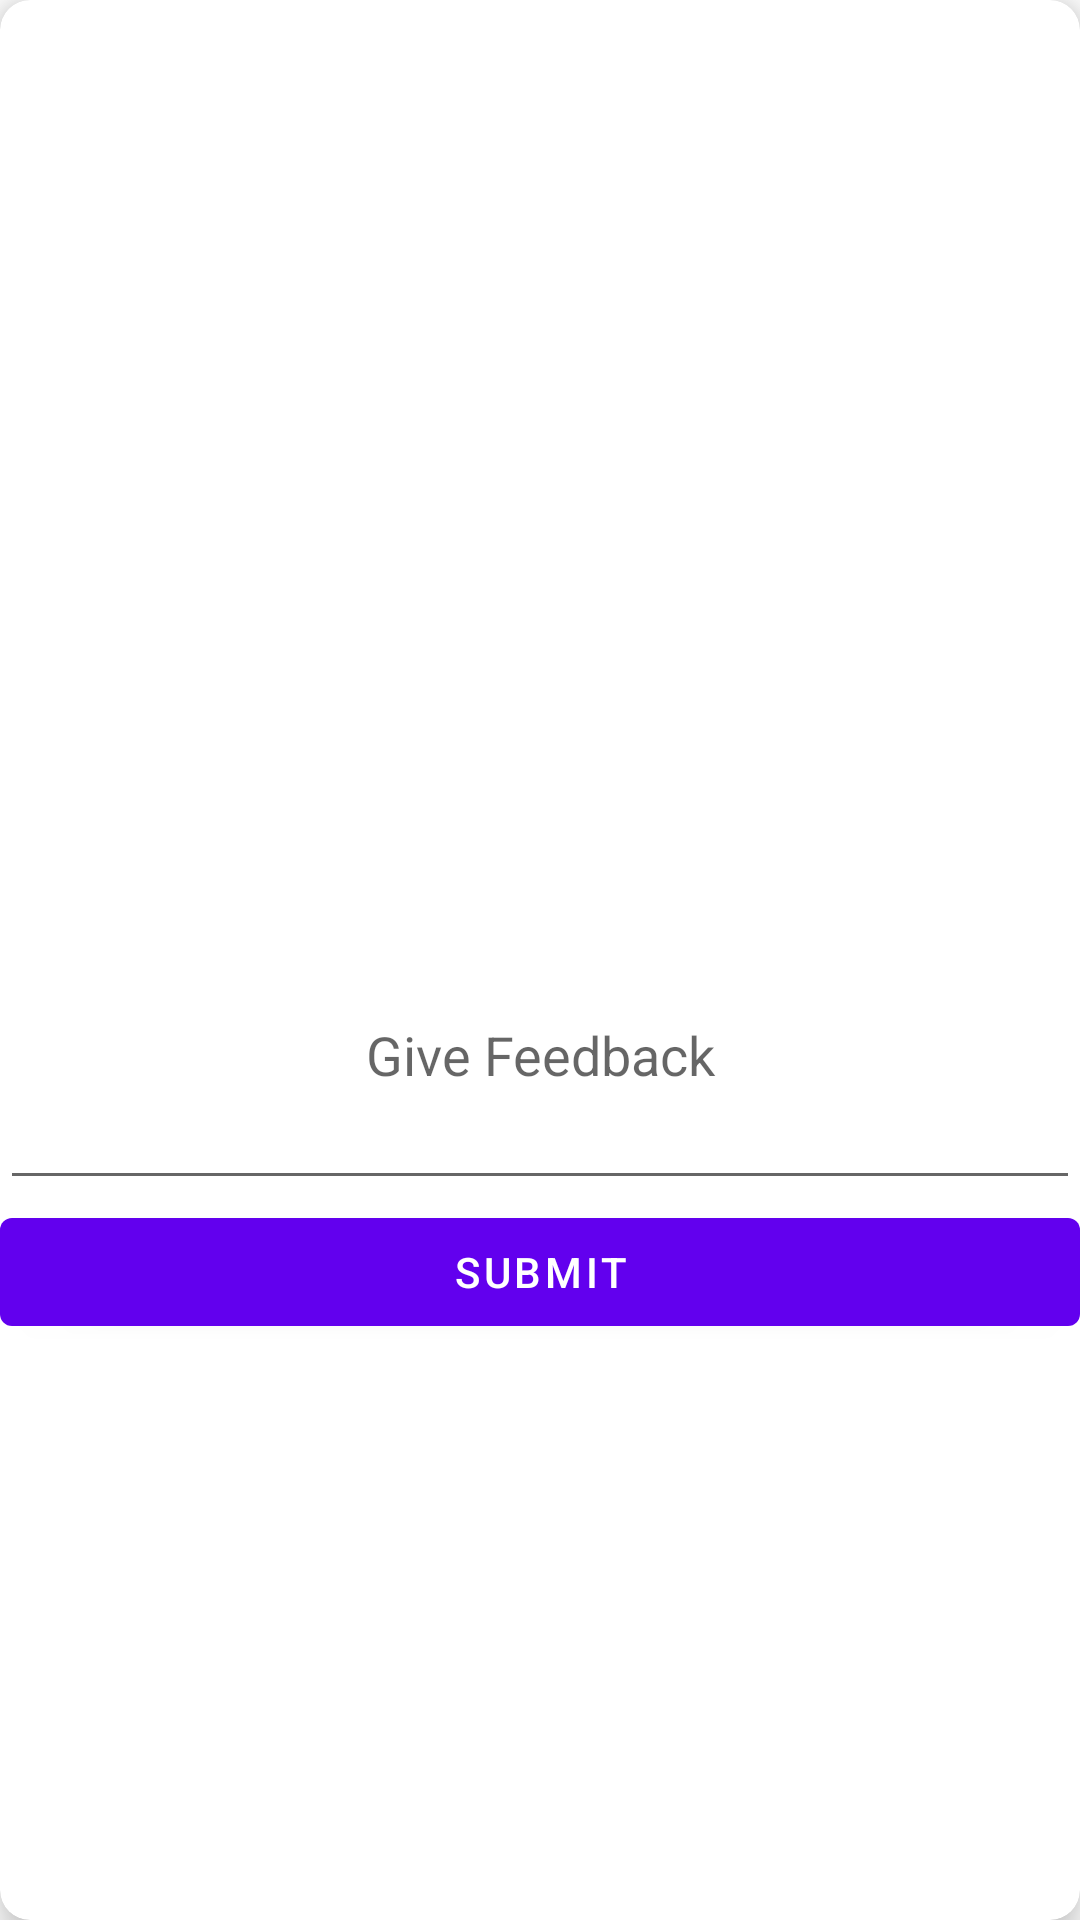

Produce the Android XML layout that renders to this screen, including the resource entries it uses.
<!-- AndroidManifest.xml: application theme Theme.InstantGarbageDIsposal -->
<!-- res/layout/cardview_user.xml -->
<?xml version="1.0" encoding="utf-8"?>
<androidx.cardview.widget.CardView xmlns:android="http://schemas.android.com/apk/res/android"
    android:layout_width="match_parent"
    android:layout_height="450dp"
    xmlns:app="http://schemas.android.com/apk/res-auto"
    xmlns:tools="http://schemas.android.com/tools"
    app:cardElevation="8dp"
    app:cardCornerRadius="10dp"
    android:padding="10dp"
    android:layout_margin="10dp">
    <LinearLayout
        android:layout_width="match_parent"
        android:layout_height="match_parent"
        android:orientation="vertical">

        <ImageView
            android:id="@+id/feedbackImage"
            android:layout_width="match_parent"
            android:layout_height="300dp"
            tools:srcCompat="@tools:sample/avatars"/>

        <EditText
            android:id="@+id/feedbackEditText"
            android:layout_width="match_parent"
            android:layout_height="100dp"
            android:hint="Give Feedback"
            android:textAlignment="center"/>
        <Button
            android:id="@+id/feedbackSubmitButton"
            android:layout_width="match_parent"
            android:layout_height="wrap_content"
            android:text="Submit"/>


    </LinearLayout>


</androidx.cardview.widget.CardView>
<!-- resources referenced by this layout -->
<resources>
  <style name="Theme.InstantGarbageDIsposal" parent="Theme.MaterialComponents.DayNight.DarkActionBar">
          
          <item name="colorPrimary">@color/purple_500</item>
          <item name="colorPrimaryVariant">@color/purple_700</item>
          <item name="colorOnPrimary">@color/white</item>
          
          <item name="colorSecondary">@color/teal_200</item>
          <item name="colorSecondaryVariant">@color/teal_700</item>
          <item name="colorOnSecondary">@color/black</item>
          
          <item name="android:statusBarColor" tools:targetApi="l">?attr/colorPrimaryVariant</item>
          <item name="windowNoTitle">true</item>
          <item name="windowActionBar">false</item>
          
      </style>
  <color name="purple_500">#FF6200EE</color>
  <color name="purple_700">#FF3700B3</color>
  <color name="white">#FFFFFFFF</color>\
  <color name="teal_200">#FF03DAC5</color>
  <color name="teal_700">#FF018786</color>
  <color name="black">#FF000000</color>
</resources>
